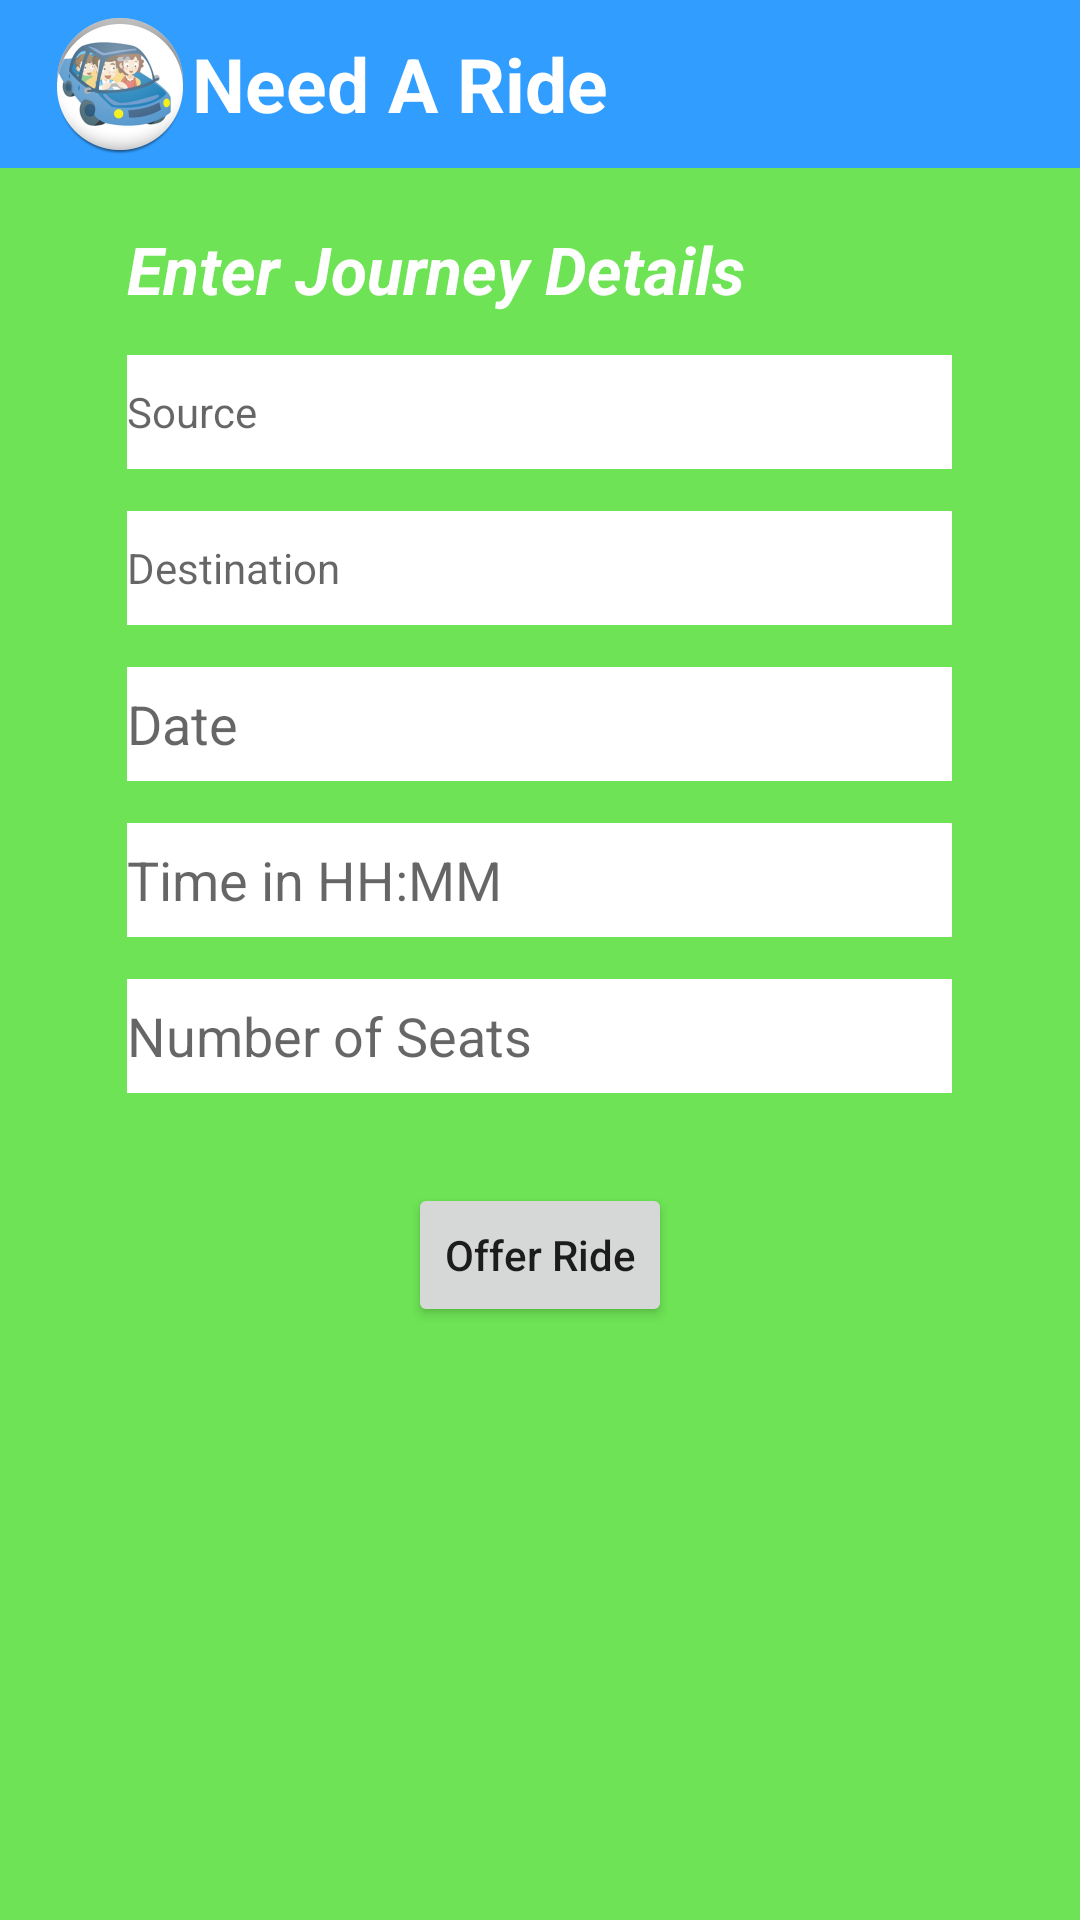

This screen was rendered from an Android layout file. Write that file and the resources it references.
<!-- AndroidManifest.xml: application theme AppTheme -->
<!-- res/layout/activity_offer_ride.xml -->
<RelativeLayout xmlns:android="http://schemas.android.com/apk/res/android"
    xmlns:tools="http://schemas.android.com/tools"
    android:layout_width="match_parent"
    android:layout_height="match_parent"
    tools:context="com.ucm.cis.android.myproject.OfferRideActivity"
    android:background="#ff6de355">

    <include
        android:id="@+id/app_bar"
        layout="@layout/app_bar" />

    <LinearLayout
        android:layout_width="wrap_content"
        android:layout_height="wrap_content"
        android:layout_below="@id/app_bar"
        android:orientation="vertical"
        android:id="@+id/linearLayout"
        android:layout_centerHorizontal="true"
        android:layout_marginTop="14dp">

        <TextView
            android:layout_width="275dp"
            android:layout_height="wrap_content"
            android:textAppearance="?android:attr/textAppearanceMedium"
            android:hint="Source"
            android:text="Enter Journey Details"
            android:textColor="#ffffff"
            android:textSize="22sp"
            android:textStyle="bold|italic"
            android:layout_marginTop="5dp"
            android:layout_centerHorizontal="true" />

        <EditText
            android:layout_width="275dp"
            android:layout_height="38dp"
            android:background="#ffffff"
            android:textAppearance="?android:attr/textAppearanceSmall"
            android:hint="Source"
            android:id="@+id/source"
            android:layout_marginTop="14dp" />

        <EditText
            android:layout_width="275dp"
            android:layout_height="38dp"
            android:background="#ffffff"
            android:textAppearance="?android:attr/textAppearanceSmall"
            android:hint="Destination"
            android:id="@+id/dest"
            android:layout_marginTop="14dp" />

        <EditText
            android:layout_width="275dp"
            android:layout_height="38dp"
            android:background="#ffffff"
            android:textAppearance="?android:attr/textAppearanceMedium"
            android:hint="Date"
            android:id="@+id/date"
            android:focusable="false"
            android:layout_marginTop="14dp" />

        <EditText
            android:layout_width="275dp"
            android:layout_height="38dp"
            android:textAppearance="?android:attr/textAppearanceMedium"
            android:focusable="false"
            android:hint="Time in HH:MM"
            android:background="#ffffff"
            android:id="@+id/time"
            android:layout_marginTop="14dp" />

        <EditText
            android:layout_width="275dp"
            android:layout_height="38dp"
            android:background="#ffffff"
            android:inputType="number"
            android:textAppearance="?android:attr/textAppearanceMedium"
            android:hint="Number of Seats"
            android:id="@+id/seats"
            android:layout_marginTop="14dp" />



    </LinearLayout>

    <Button
        android:layout_width="wrap_content"
        android:layout_height="wrap_content"
        android:text="@string/offer"
        android:textAllCaps="false"
        android:id="@+id/offerRide"
        android:layout_below="@+id/linearLayout"
        android:layout_centerHorizontal="true"
        android:layout_marginTop="30dp" />

</RelativeLayout>
<!-- res/layout/app_bar.xml (included above) -->
<?xml version="1.0" encoding="utf-8"?>
<android.support.v7.widget.Toolbar xmlns:android="http://schemas.android.com/apk/res/android"
    xmlns:app="http://schemas.android.com/apk/res/android"
    android:layout_width="match_parent"
    android:layout_height="wrap_content"
    android:background="#ff319dff"
    android:orientation="vertical"
    app:theme="@style/ThemeOverlay.AppCompat.Dark"
    android:popupTheme="@style/PopupStyle">

    <ImageView
        android:id="@+id/img"
        android:layout_width="wrap_content"
        android:layout_height="wrap_content"
        android:layout_gravity="left"
        android:src="@drawable/ic_launcher" />

    <TextView
        android:layout_width="wrap_content"
        android:layout_height="wrap_content"
        android:textAppearance="?android:attr/textAppearanceMedium"
        android:text="Need A Ride"
        android:textSize="25sp"
        android:textColor="#ffffff"
        android:textStyle="bold" />
</android.support.v7.widget.Toolbar>
<!-- resources referenced by this layout -->
<resources>
  <!-- drawable ic_launcher: png bitmap (drawable-hdpi, 7948 bytes) -->
  <string name="offer">Offer Ride</string>
  <style name="PopupStyle" parent="Theme.AppCompat">
          
          <item name="android:windowActionBar">false</item>
          <item name="android:windowNoTitle">true</item>
          <item name="android:colorPrimaryDark">#ff319dff</item>
          <item name="android:colorAccent">#ffd5f3ff</item>
          <item name="android:textColor">#FFF</item>
          <item name="android:textSize">20sp</item>
      </style>
  <style name="AppTheme" parent="Theme.AppCompat.Light.NoActionBar">
          
          <item name="android:colorPrimaryDark">#ff319dff</item>
      </style>
</resources>
